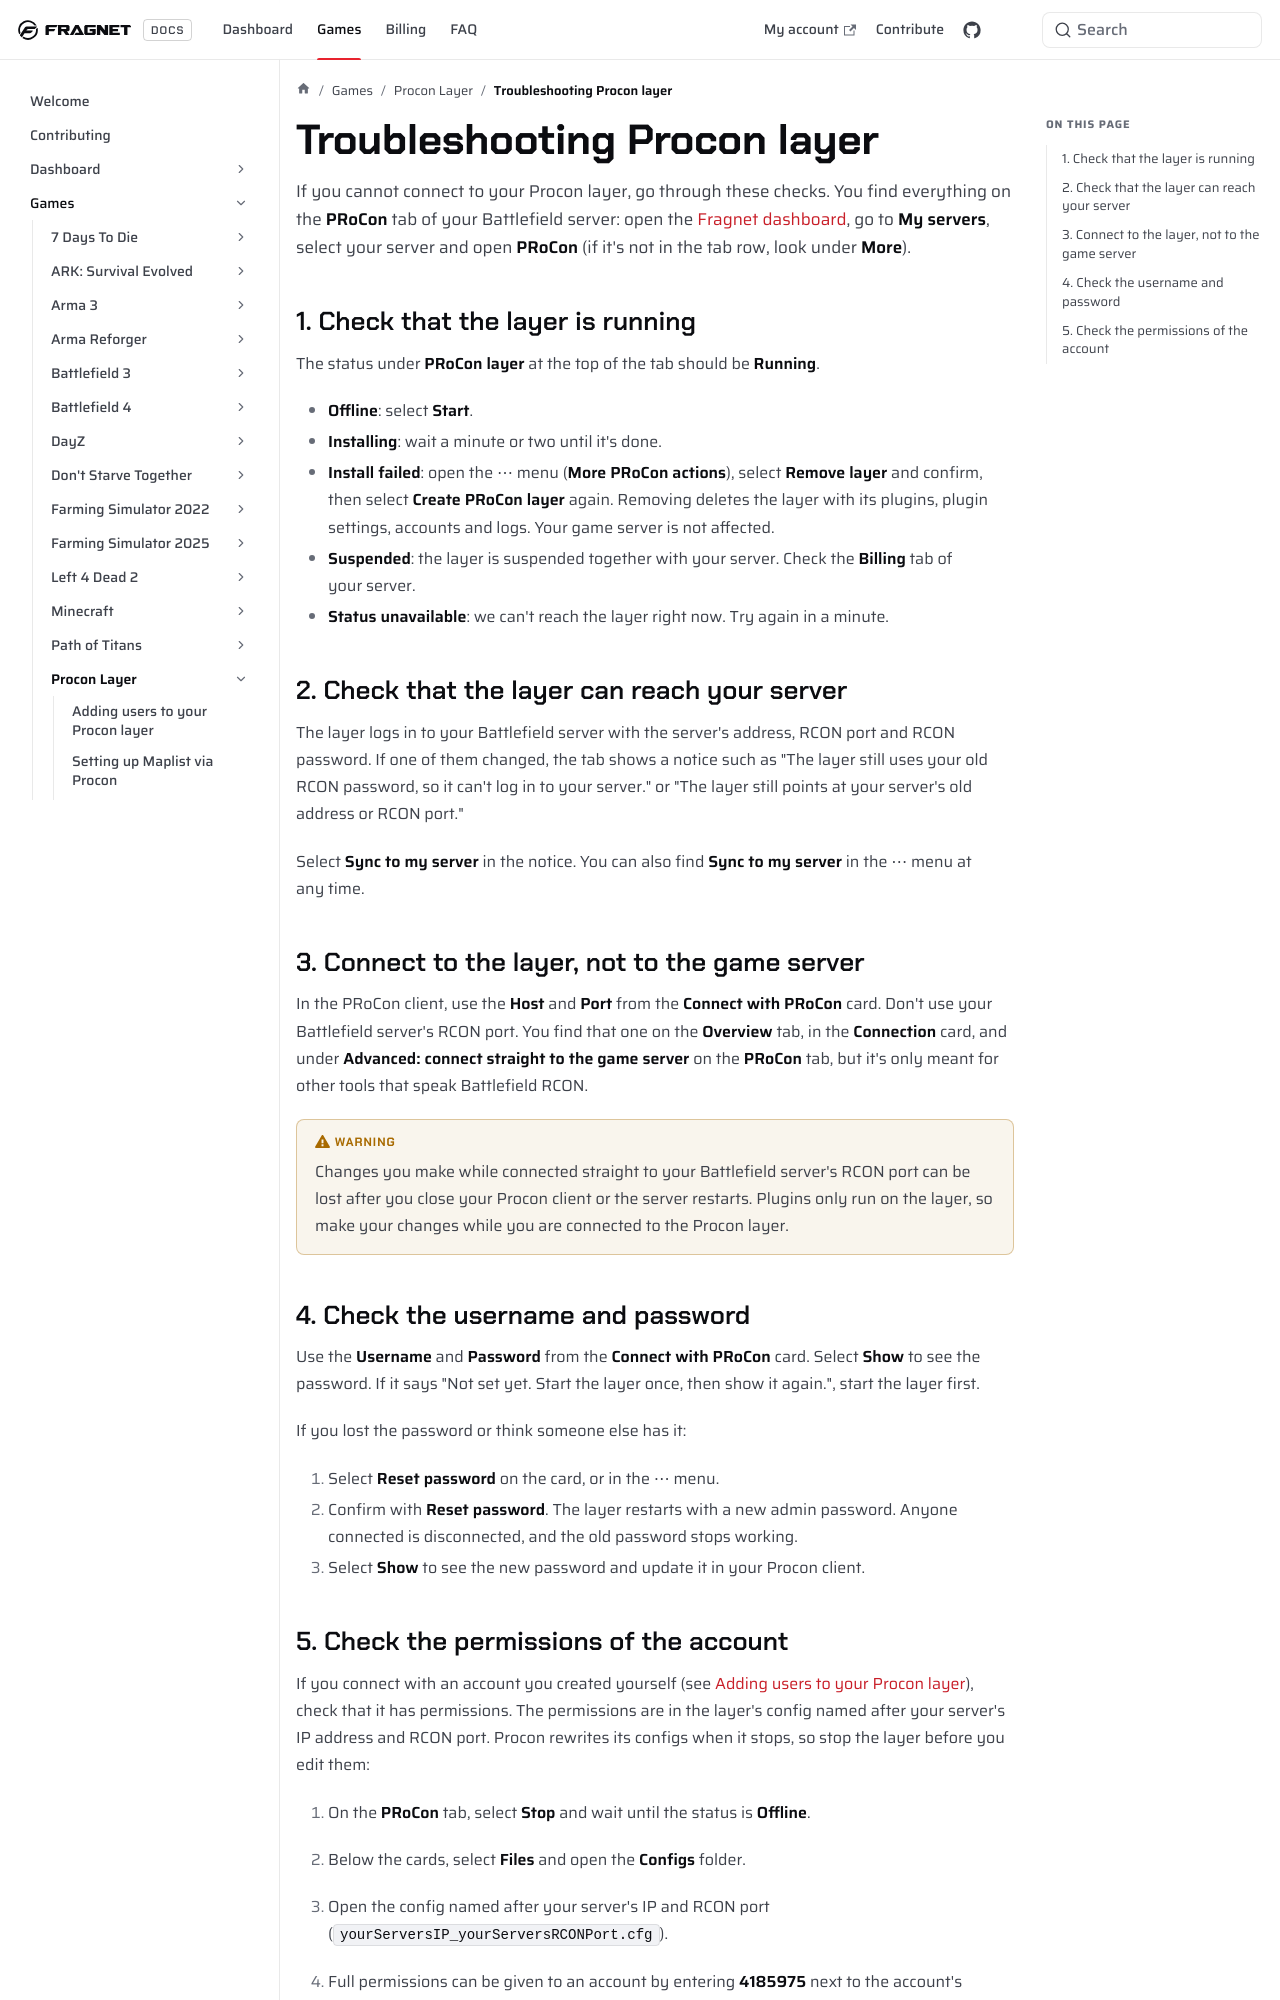

repository: FragnetNetwork/docs · page: games/proconlayer/troubleshoot-procon/index.html · generator: docusaurus

# Troubleshooting Procon layer

If you cannot connect to your Procon layer, go through these checks. You find everything on the **PRoCon** tab of your Battlefield server: open the [Fragnet dashboard](VAR::PANEL_URL), go to **My servers**, select your server and open **PRoCon** (if it's not in the tab row, look under **More**).

<!-- screenshot: procon-tab-connect.png | BF4 server, PRoCon tab with the layer Running: the PRoCon layer card with its status, Restart / Stop and the ⋯ More PRoCon actions menu open (Sync to my server, Reset password, Force stop, Remove layer), plus the Connect with PRoCon card (Host, Port, Username, Password with Show and Reset password) -->

## 1. Check that the layer is running

The status under **PRoCon layer** at the top of the tab should be **Running**.

- **Offline**: select **Start**.
- **Installing**: wait a minute or two until it's done.
- **Install failed**: open the ⋯ menu (**More PRoCon actions**), select **Remove layer** and confirm, then select **Create PRoCon layer** again. Removing deletes the layer with its plugins, plugin settings, accounts and logs. Your game server is not affected.
- **Suspended**: the layer is suspended together with your server. Check the **Billing** tab of your server.
- **Status unavailable**: we can't reach the layer right now. Try again in a minute.

## 2. Check that the layer can reach your server

The layer logs in to your Battlefield server with the server's address, RCON port and RCON password. If one of them changed, the tab shows a notice such as "The layer still uses your old RCON password, so it can't log in to your server." or "The layer still points at your server's old address or RCON port."

Select **Sync to my server** in the notice. You can also find **Sync to my server** in the ⋯ menu at any time.

## 3. Connect to the layer, not to the game server

In the PRoCon client, use the **Host** and **Port** from the **Connect with PRoCon** card. Don't use your Battlefield server's RCON port. You find that one on the **Overview** tab, in the **Connection** card, and under **Advanced: connect straight to the game server** on the **PRoCon** tab, but it's only meant for other tools that speak Battlefield RCON.

:::warning
Changes you make while connected straight to your Battlefield server's RCON port can be lost after you close your Procon client or the server restarts. Plugins only run on the layer, so make your changes while you are connected to the Procon layer.
:::
